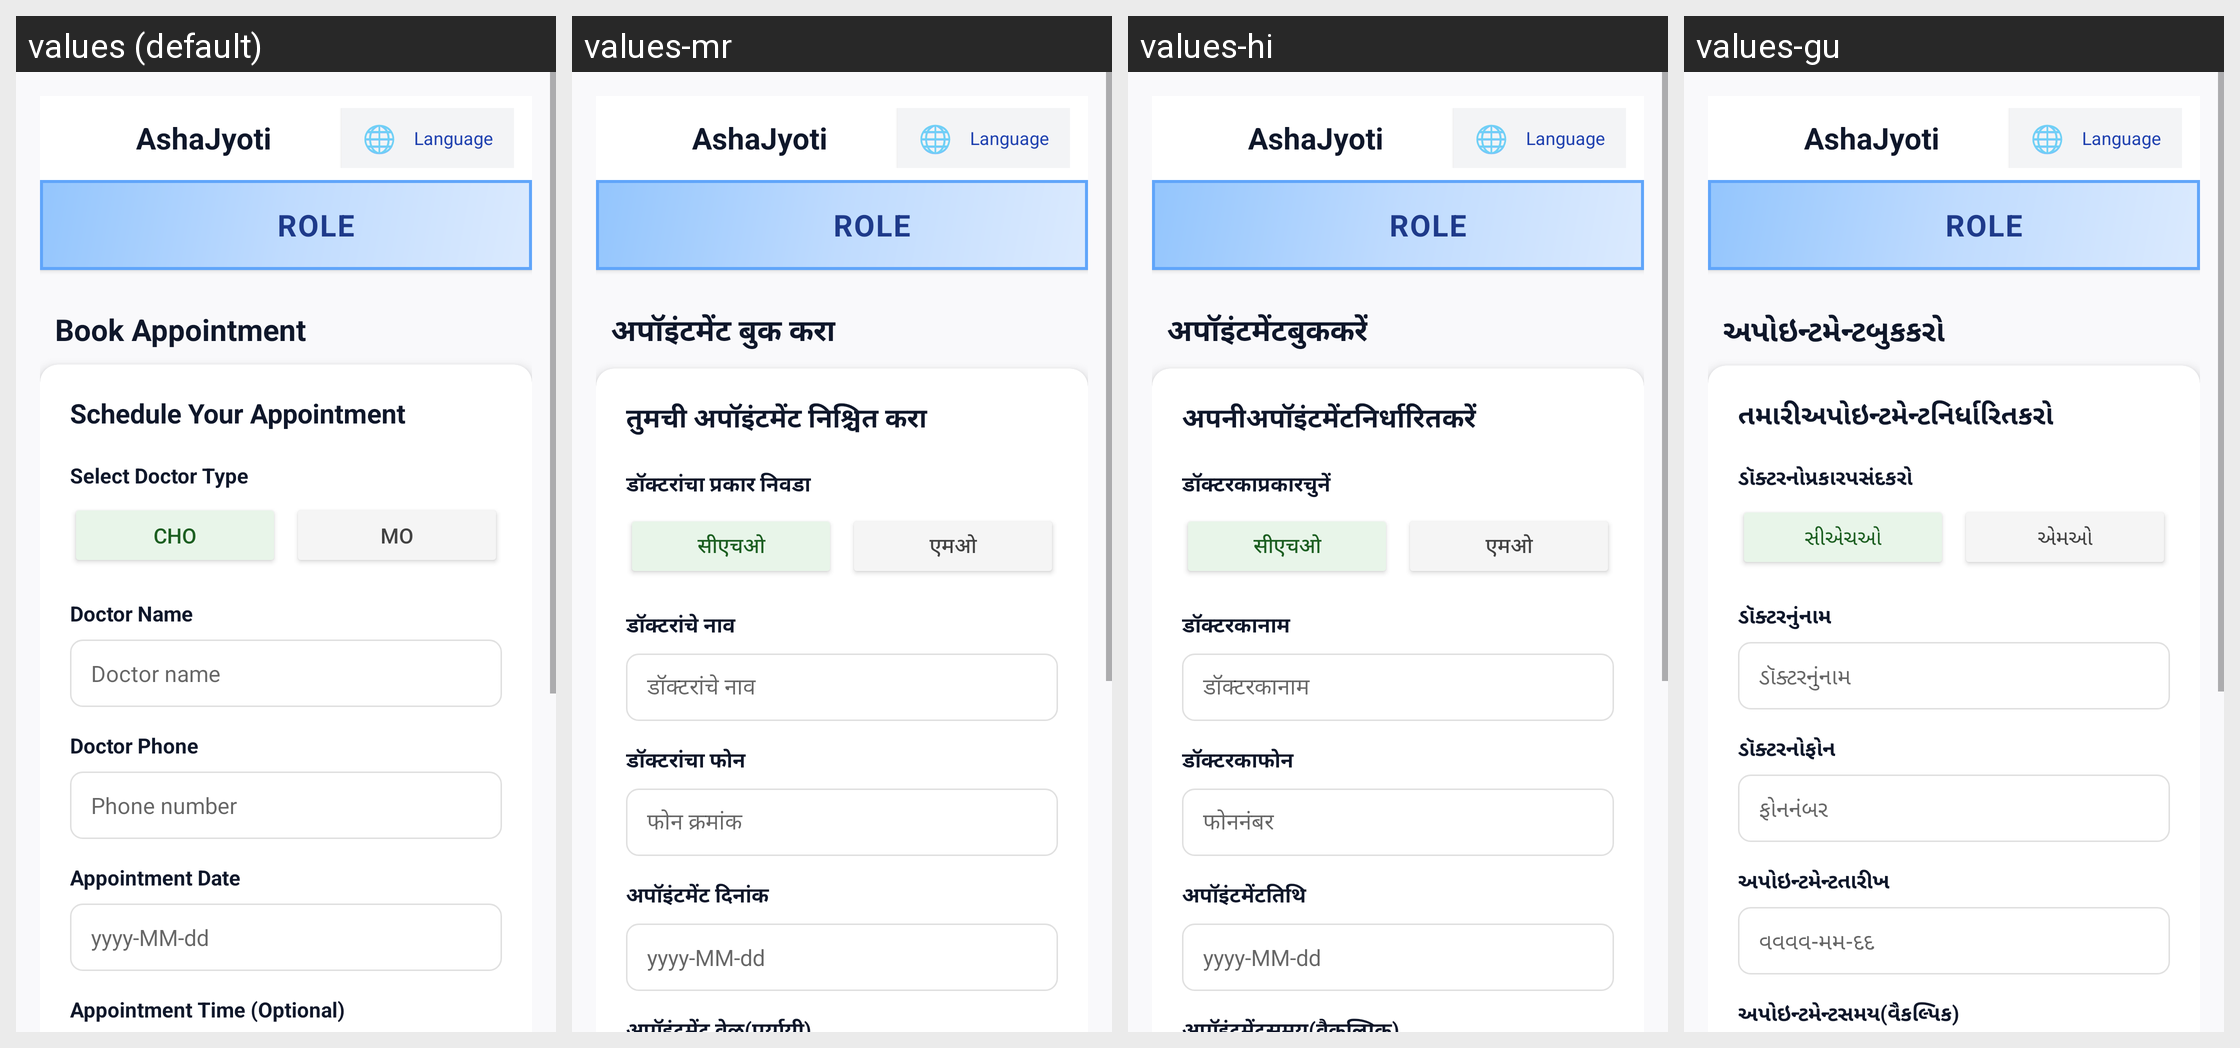

This grid shows one Android layout under several languages. Give, for every string resource on the screen, its name, the default text and each shown locale's text.
Android screen res/layout/activity_book_appointment.xml rendered under 4 locales, left to right: values (default), values-mr, values-hi, values-gu. Device: Nexus 5 (rendered at 1080×1920; each locale shown at half size, 540×960, under a caption strip naming it); theme Theme.RoleBasedTelemedicinePatient.
Strings drawn on this screen, with the default value and each locale's value (text and hints the layout hard-codes, and strings that could not be matched under every locale, appear in the picture but are not listed):

book_appointment_title
  values: Book Appointment
  values-mr: अपॉइंटमेंट बुक करा
  values-hi: अपॉइंटमेंटबुककरें
  values-gu: અપોઇન્ટમેન્ટબુકકરો

schedule_your_appointment
  values: Schedule Your Appointment
  values-mr: तुमची अपॉइंटमेंट निश्चित करा
  values-hi: अपनीअपॉइंटमेंटनिर्धारितकरें
  values-gu: તમારીઅપોઇન્ટમેન્ટનિર્ધારિતકરો

select_doctor_type
  values: Select Doctor Type
  values-mr: डॉक्टरांचा प्रकार निवडा
  values-hi: डॉक्टरकाप्रकारचुनें
  values-gu: ડૉક્ટરનોપ્રકારપસંદકરો

cho
  values: CHO
  values-mr: सीएचओ
  values-hi: सीएचओ
  values-gu: સીએચઓ

mo
  values: MO
  values-mr: एमओ
  values-hi: एमओ
  values-gu: એમઓ

doctor_name
  values: Doctor Name
  values-mr: डॉक्टरांचे नाव
  values-hi: डॉक्टरकानाम
  values-gu: ડૉક્ટરનુંનામ

doctor_name_hint
  values: Doctor name
  values-mr: डॉक्टरांचे नाव
  values-hi: डॉक्टरकानाम
  values-gu: ડૉક્ટરનુંનામ

doctor_phone
  values: Doctor Phone
  values-mr: डॉक्टरांचा फोन
  values-hi: डॉक्टरकाफोन
  values-gu: ડૉક્ટરનોફોન

phone_number_hint
  values: Phone number
  values-mr: फोन क्रमांक
  values-hi: फोननंबर
  values-gu: ફોનનંબર

appointment_date
  values: Appointment Date
  values-mr: अपॉइंटमेंट दिनांक
  values-hi: अपॉइंटमेंटतिथि
  values-gu: અપોઇન્ટમેન્ટતારીખ

date_format_hint
  values: yyyy-MM-dd
  values-mr: yyyy-MM-dd
  values-hi: yyyy-MM-dd
  values-gu: વવવવ-મમ-દદ
